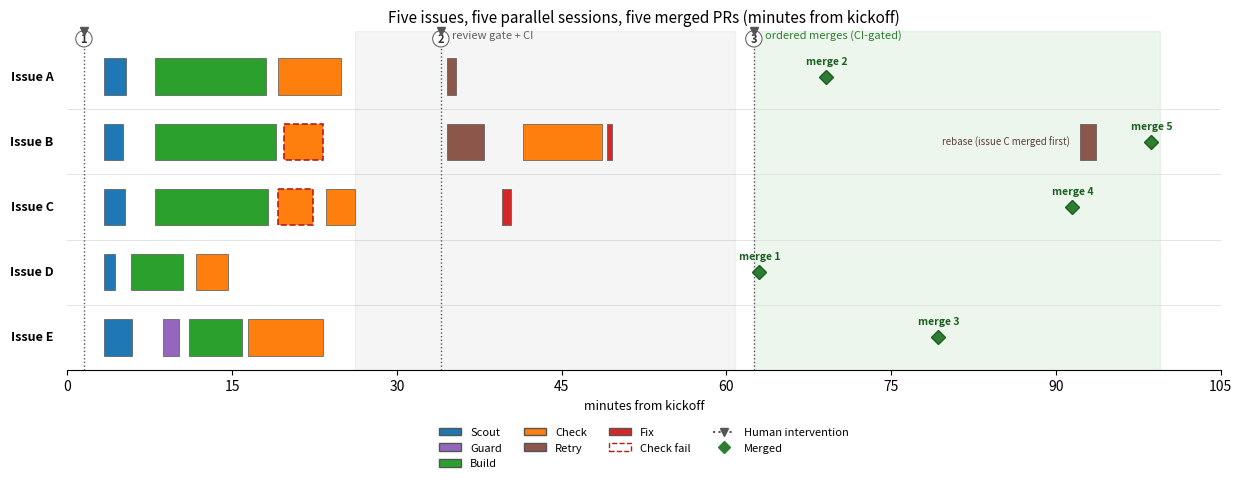

Python code for this plot: (Note: this script raises an exception after producing the figure.)
"""Figure: Gantt timeline of one parallel multi-agent coding session.

Data source: one pi session transcript (September 2026), five refactoring
issues in a Rust workspace across 5 parallel session lanes. Bars span subagent
spawn -> completion, in minutes from kickoff, extracted from the transcript.
Regenerate: python3 figures/fig-session-timeline.py  (requires matplotlib)
"""
import matplotlib

matplotlib.use("Agg")
import matplotlib.pyplot as plt
from matplotlib.patches import Patch
from matplotlib.transforms import blended_transform_factory

# (start, end, kind, row) in minutes from kickoff -- rows: 0..4 = issues A..E.
# Kinds: SCOUT, GUARD, BUILD, CHECK; suffix "_FAIL" draws a hatched red overlay.
BARS = [
    # Issue A
    (3.3, 5.3, "SCOUT", 0),
    (8.0, 18.1, "BUILD", 0),
    (19.2, 24.9, "CHECK", 0),
    (34.6, 35.4, "RETRY", 0),   # amend doc comment
    # Issue B
    (3.3, 5.1, "SCOUT", 1),
    (8.0, 19.0, "BUILD", 1),
    (19.7, 23.3, "CHECK_FAIL", 1),  # missing tests
    (34.6, 37.9, "RETRY", 1),   # BUILD retry: add tests
    (41.5, 48.7, "CHECK", 1),
    (49.1, 49.6, "FIX", 1),     # semver bump
    (92.2, 93.7, "RETRY", 1),   # rebase (after issue C's PR landed)
    # Issue C
    (3.3, 5.2, "SCOUT", 2),
    (8.0, 18.3, "BUILD", 2),
    (19.2, 22.4, "CHECK_FAIL", 2),  # branch mismatch
    (23.5, 26.2, "CHECK", 2),
    (39.6, 40.4, "FIX", 2),     # semver bump
    # Issue D
    (3.3, 4.3, "SCOUT", 3),
    (5.8, 10.5, "BUILD", 3),
    (11.7, 14.6, "CHECK", 3),
    # Issue E
    (3.3, 5.9, "SCOUT", 4),
    (8.7, 10.2, "GUARD", 4),
    (11.1, 15.9, "BUILD", 4),
    (16.4, 23.3, "CHECK", 4),
]

LANES = ["Issue A", "Issue B", "Issue C", "Issue D", "Issue E"]

COLOR = {
    "SCOUT": "#1f77b4",
    "GUARD": "#9467bd",
    "BUILD": "#2ca02c",
    "CHECK": "#ff7f0e",
    "RETRY": "#8c564b",
    "FIX": "#d62728",
}

# Merge time per lane (from GitHub), minutes from kickoff, with merge order.
MERGES = {0: (69.1, 2), 1: (98.7, 5), 2: (91.5, 4), 3: (63.0, 1), 4: (79.3, 3)}

# Quiet stretch: review-gate retries + CI + waiting on the human go-ahead.
WAIT0, WAIT1 = 26.2, 60.8

# Three human steering interventions (dashed vertical markers).
INTERVENTIONS = [
    (1.5, "approve parallel plan"),
    (34.0, "authorize fallback review provider"),
    (62.5, "authorize ordered merge"),
]

T0, T1 = 0, 103.0
MERGE0, MERGE1 = 62.5, 99.5

fig, ax = plt.subplots(figsize=(12.5, 5.0))
ax.set_xlim(T0, T1)
ax.set_ylim(-0.2, len(LANES))
ax.invert_yaxis()

# Merge window band
ax.axvspan(MERGE0, MERGE1, color="#4caf50", alpha=0.10, zorder=0)
ax.text(MERGE0 + 1, -0.05,
        "ordered merges (CI-gated)",
        ha="left", va="bottom", fontsize=8, color="#2e7d32", style="italic")

# Lane labels (anchored to the left axes edge, so no dead margin)
tr = blended_transform_factory(ax.transAxes, ax.transData)
for row, lane in enumerate(LANES):
    ax.text(-0.012, row + 0.5, lane, transform=tr, ha="right", va="center",
            fontsize=9, fontweight="bold")
    if row:
        ax.axhline(row, color="#e0e0e0", linewidth=0.6, zorder=0)

# Waiting band (review gate + CI + human review)
ax.axvspan(WAIT0, WAIT1, color="#9e9e9e", alpha=0.10, zorder=0)
ax.text(35.0, -0.05, "review gate + CI",
        ha="left", va="bottom", fontsize=8, color="#616161", style="italic")

# Merge markers per lane, labeled with merge order
for row, (x, order) in MERGES.items():
    ax.plot(x, row + 0.5, marker="D", markersize=7, color="#2e7d32",
            markeredgecolor="#1b5e20", zorder=4)
    ax.annotate(f"merge {order}", (x, row + 0.5), xytext=(0, 9),
                textcoords="offset points",
                ha="center", fontsize=7.5, color="#1b5e20", fontweight="bold",
                zorder=5)

BAR_H = 0.56
for x0, x1, kind, row in BARS:
    base = kind[:-5] if kind.endswith("_FAIL") else kind
    ax.add_patch(plt.Rectangle(
        (x0, row + (1 - BAR_H) / 2), x1 - x0, BAR_H,
        facecolor=COLOR[base],
        edgecolor="#b71c1c" if kind.endswith("_FAIL") else "#555555",
        linewidth=1.2 if kind.endswith("_FAIL") else 0.5,
        linestyle="--" if kind.endswith("_FAIL") else "-",
        zorder=3,
    ))

# Label the one rebase bar (its cause is not obvious from the bar alone)
ax.annotate("rebase (issue C merged first)", (92.2, 1.5), xytext=(-7, 0),
            textcoords="offset points", ha="right", va="center",
            fontsize=7, color="#5d4037", zorder=5)

# Human interventions: dashed vlines + numbered markers
for i, (x, label) in enumerate(INTERVENTIONS, 1):
    ax.axvline(x, color="#555555", linestyle=":", linewidth=1.0, zorder=1)
    ax.plot(x, -0.2, marker="v", color="#555555", clip_on=False, zorder=4)
    ax.text(x, -0.08, str(i), ha="center", va="center",
            fontsize=8, fontweight="bold", color="#333333",
            bbox=dict(boxstyle="circle,pad=0.15", fc="white", ec="#555555", lw=0.7))

ax.set_xticks(range(0, 111, 15))
ax.set_xticklabels(str(m) for m in range(0, 111, 15))
ax.set_xlabel("minutes from kickoff", fontsize=9)
ax.set_yticks([])
for spine in ("top", "right", "left"):
    ax.spines[spine].set_visible(False)

handles = [Patch(facecolor=c, edgecolor="#555555", label=k.title())
           for k, c in COLOR.items()]
handles.append(Patch(facecolor="white", edgecolor="#b71c1c", linestyle="--",
                     label="Check fail"))
handles.append(plt.Line2D([0], [0], color="#555555", linestyle=":", marker="v",
                          label="Human intervention"))
handles.append(plt.Line2D([0], [0], color="#2e7d32", linestyle="none", marker="D",
                          label="Merged"))
ax.legend(handles=handles, loc="upper center", bbox_to_anchor=(0.5, -0.14),
          fontsize=8, ncol=4, frameon=False)

ax.set_title("Five issues, five parallel sessions, five merged PRs "
             "(minutes from kickoff)", fontsize=11)

plt.tight_layout()
plt.savefig("figures/fig-session-timeline.png", dpi=150, bbox_inches="tight")
print("Saved figures/fig-session-timeline.png")
